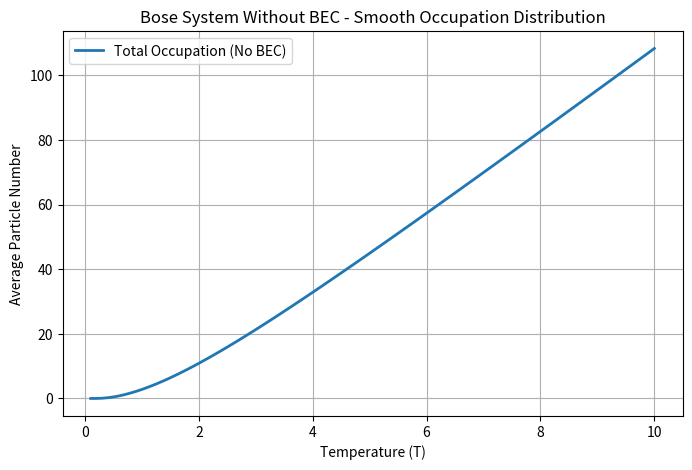

Generate this figure with matplotlib:
import numpy as np
import matplotlib.pyplot as plt

# Define parameters for a system without BEC
num_levels_no_BEC = 50  # Many accessible excited states
energy_gaps = np.linspace(1, 10, num_levels_no_BEC)  # Large energy gaps
T_range_no_BEC = np.linspace(0.1, 10, 100)  # Temperature range
beta_range_no_BEC = 1 / (T_range_no_BEC)  # Compute beta assuming kB = 1

# Compute occupation numbers for a system without BEC
n_no_BEC = np.array([sum(1 / (np.exp(beta * energy_gaps) - 1)) for beta in beta_range_no_BEC])

# Plot results
plt.figure(figsize=(8, 5))
plt.plot(T_range_no_BEC, n_no_BEC, label="Total Occupation (No BEC)", linewidth=2)
plt.xlabel("Temperature (T)")
plt.ylabel("Average Particle Number")
plt.title("Bose System Without BEC - Smooth Occupation Distribution")
plt.legend()
plt.grid()
plt.savefig("part_i.png")
